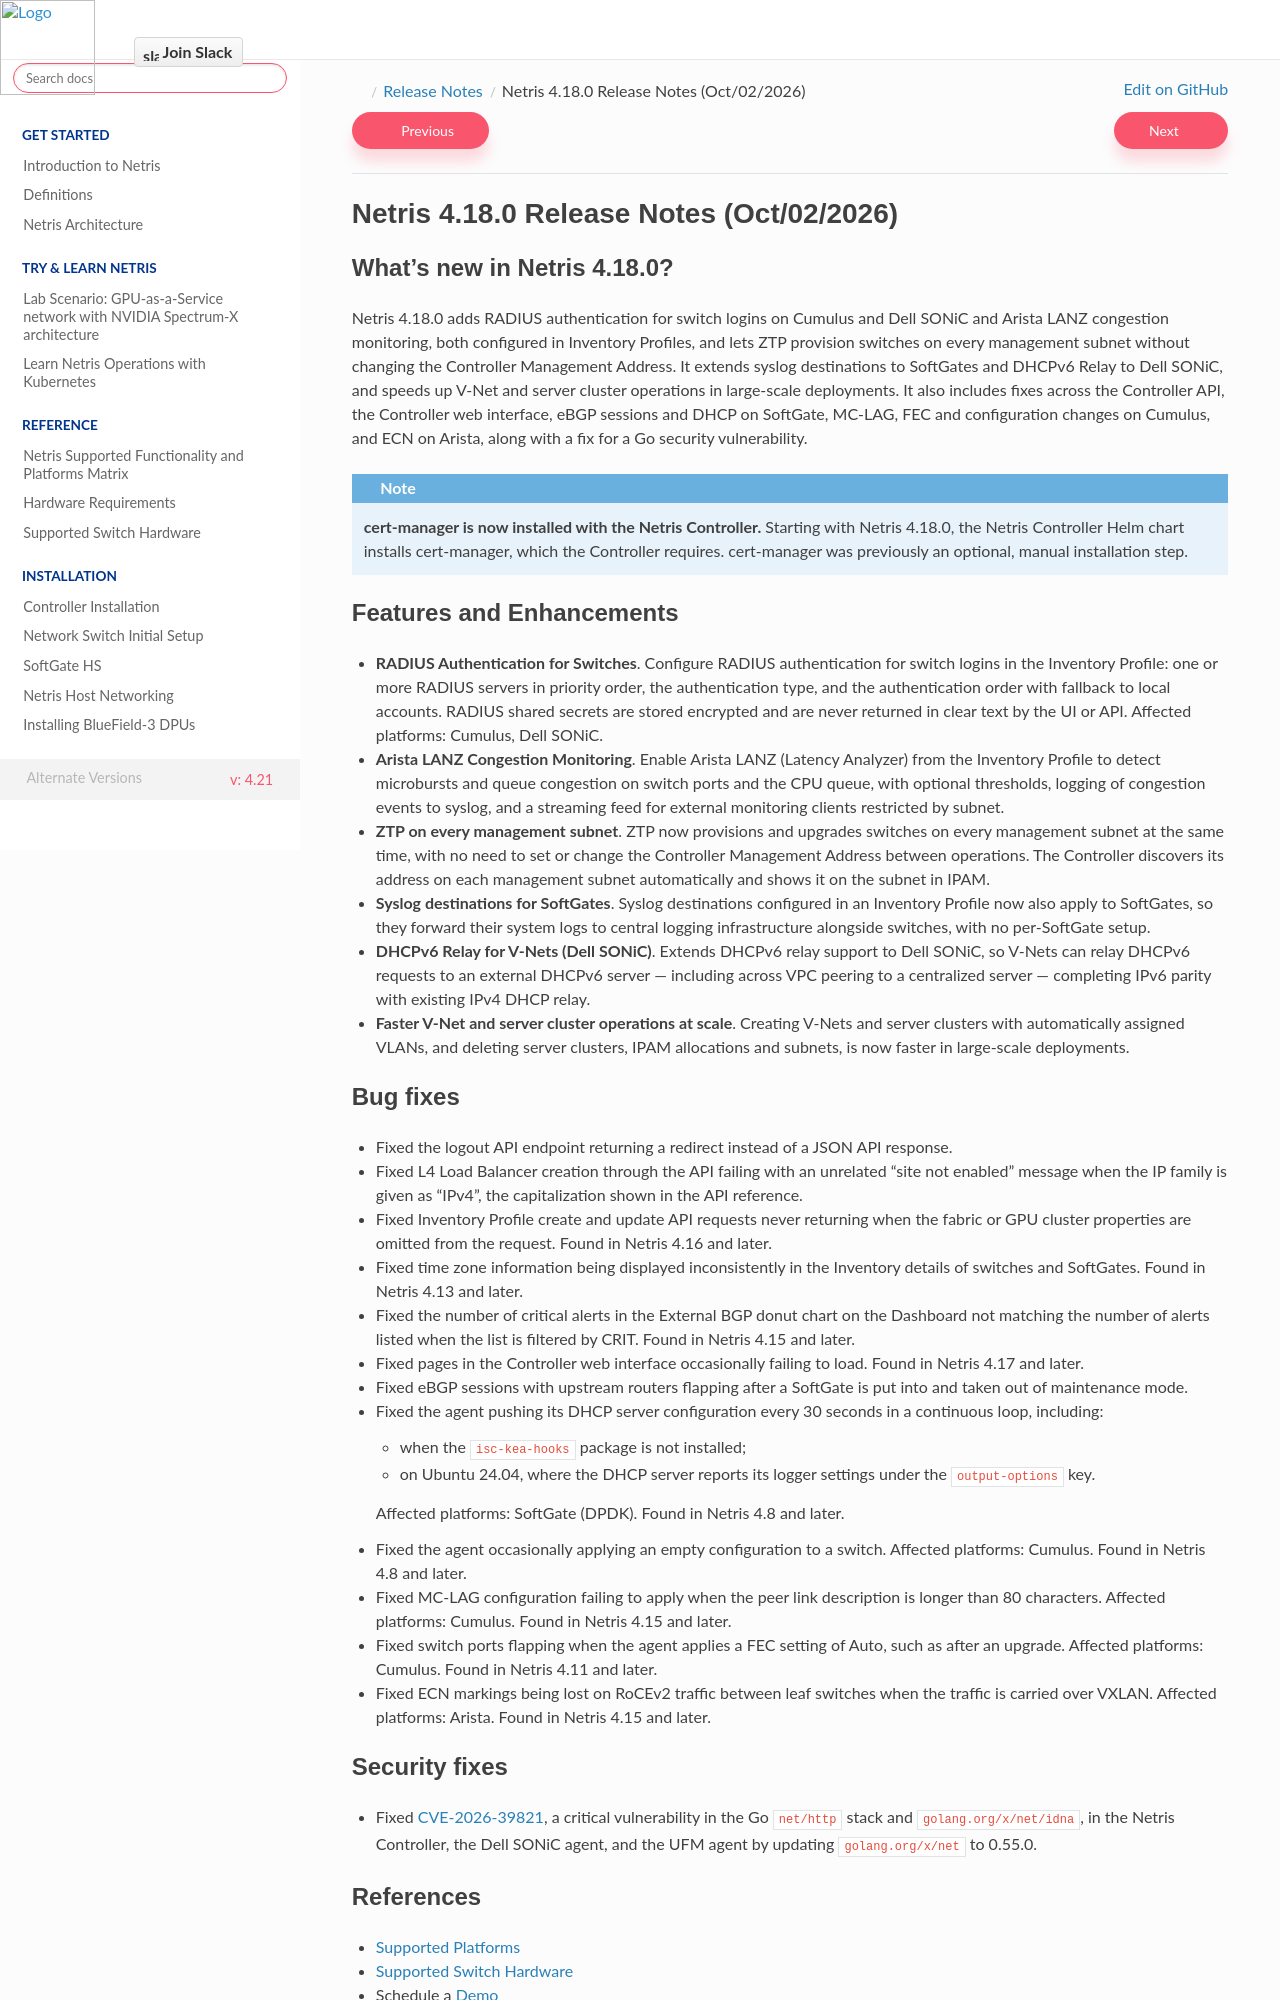

repository: netrisai/docs · page: en/latest/release-notes/4.18.0.html · generator: sphinx

.. include:: ../_includes/links.rst

.. |version| replace:: 4.18.0
.. _release_4_18_0:

Netris |version| Release Notes (Oct/02/2026)
=============================================

What's new in Netris |version|?
-------------------------------

Netris 4.18.0 adds RADIUS authentication for switch logins on Cumulus and Dell SONiC and Arista LANZ congestion monitoring, both configured in Inventory Profiles, and lets ZTP provision switches on every management subnet without changing the Controller Management Address. It extends syslog destinations to SoftGates and DHCPv6 Relay to Dell SONiC, and speeds up V-Net and server cluster operations in large-scale deployments. It also includes fixes across the Controller API, the Controller web interface, eBGP sessions and DHCP on SoftGate, MC-LAG, FEC and configuration changes on Cumulus, and ECN on Arista, along with a fix for a Go security vulnerability.

.. note::

   **cert-manager is now installed with the Netris Controller.** Starting with Netris 4.18.0, the Netris Controller Helm chart installs cert-manager, which the Controller requires. cert-manager was previously an optional, manual installation step.

Features and Enhancements
-------------------------
.. New capabilities and customer-facing enhancements to existing functionality and features.

- **RADIUS Authentication for Switches**. Configure RADIUS authentication for switch logins in the Inventory Profile: one or more RADIUS servers in priority order, the authentication type, and the authentication order with fallback to local accounts. RADIUS shared secrets are stored encrypted and are never returned in clear text by the UI or API. Affected platforms: Cumulus, Dell SONiC.
- **Arista LANZ Congestion Monitoring**. Enable Arista LANZ (Latency Analyzer) from the Inventory Profile to detect microbursts and queue congestion on switch ports and the CPU queue, with optional thresholds, logging of congestion events to syslog, and a streaming feed for external monitoring clients restricted by subnet.
- **ZTP on every management subnet**. ZTP now provisions and upgrades switches on every management subnet at the same time, with no need to set or change the Controller Management Address between operations. The Controller discovers its address on each management subnet automatically and shows it on the subnet in IPAM.
- **Syslog destinations for SoftGates**. Syslog destinations configured in an Inventory Profile now also apply to SoftGates, so they forward their system logs to central logging infrastructure alongside switches, with no per-SoftGate setup.
- **DHCPv6 Relay for V-Nets (Dell SONiC)**. Extends DHCPv6 relay support to Dell SONiC, so V-Nets can relay DHCPv6 requests to an external DHCPv6 server — including across VPC peering to a centralized server — completing IPv6 parity with existing IPv4 DHCP relay.
- **Faster V-Net and server cluster operations at scale**. Creating V-Nets and server clusters with automatically assigned VLANs, and deleting server clusters, IPAM allocations and subnets, is now faster in large-scale deployments.
